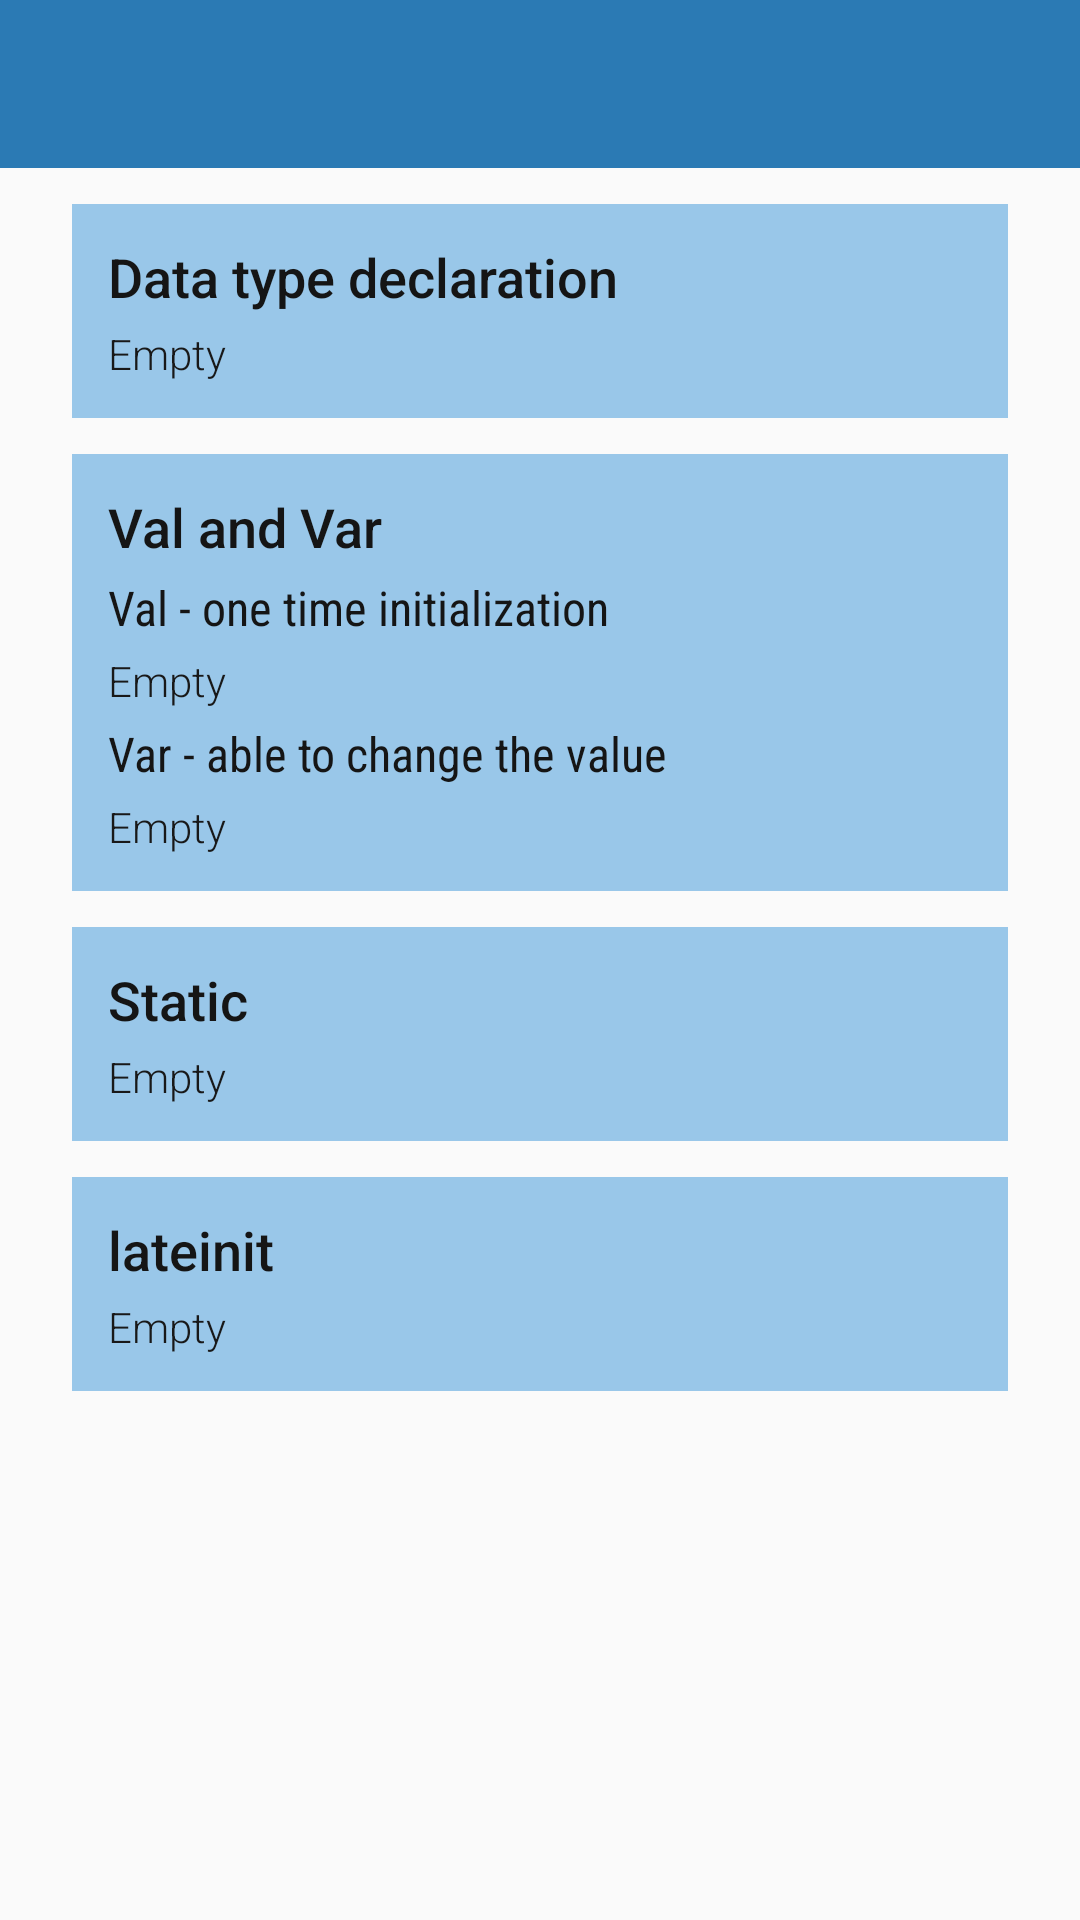

The Android layout XML behind this screen, and the referenced resources:
<!-- AndroidManifest.xml: application theme AppTheme -->
<!-- res/layout/activity_basic.xml -->
<?xml version="1.0" encoding="utf-8"?>
<layout
        xmlns:android="http://schemas.android.com/apk/res/android"
        xmlns:tools="http://schemas.android.com/tools"
        xmlns:app="http://schemas.android.com/apk/res-auto">

    <RelativeLayout
            android:id="@+id/root_layout"
            android:layout_width="match_parent"
            android:layout_height="match_parent"
            tools:context=".basic.BasicActivity">

        <android.support.v7.widget.Toolbar
                android:id="@+id/tool_bar"
                android:layout_width="match_parent"
                android:layout_height="wrap_content"
                app:layout_constraintTop_toTopOf="parent"
                android:background="@color/blue_2B7AB4"
                app:titleTextColor="@color/white"/>

        <ScrollView
                android:id="@+id/scroll_view"
                android:layout_width="match_parent"
                android:layout_height="match_parent"
                android:scrollbars="none"
                android:layout_below="@id/tool_bar">

            <LinearLayout
                    android:id="@+id/parent_layout"
                    android:layout_width="match_parent"
                    android:layout_height="wrap_content"
                    android:layout_marginLeft="24dp"
                    android:layout_marginRight="24dp"
                    android:paddingTop="6dp"
                    android:paddingBottom="6dp"
                    android:orientation="vertical">


                <android.support.v7.widget.CardView
                        android:layout_width="match_parent"
                        android:layout_height="match_parent"
                        android:layout_marginTop="6dp"
                        android:layout_marginBottom="6dp"
                        app:cardElevation="0dp"
                        app:cardCornerRadius="0dp">

                    <LinearLayout
                            android:layout_width="match_parent"
                            android:layout_height="match_parent"
                            android:orientation="vertical"
                            android:background="@color/blue_99C7E9"
                            android:padding="12dp">


                        <TextView
                                android:layout_width="wrap_content"
                                android:layout_height="wrap_content"
                                android:text="Data type declaration"
                                android:textSize="18sp"
                                android:textColor="@color/black5"
                                android:fontFamily="sans-serif-medium"/>

                        <TextView
                                android:id="@+id/data_type_tv"
                                android:layout_width="wrap_content"
                                android:layout_height="wrap_content"
                                android:text="Empty"
                                android:layout_marginTop="4dp"
                                android:textSize="14sp"
                                android:lineSpacingExtra="12dp"
                                android:textColor="@color/black4"
                                android:fontFamily="sans-serif-light"/>


                    </LinearLayout>

                </android.support.v7.widget.CardView>

                <android.support.v7.widget.CardView
                        android:layout_width="match_parent"
                        android:layout_height="match_parent"
                        android:layout_marginTop="6dp"
                        android:layout_marginBottom="6dp"
                        app:cardElevation="0dp"
                        app:cardCornerRadius="0dp">

                    <LinearLayout
                            android:layout_width="match_parent"
                            android:layout_height="match_parent"
                            android:orientation="vertical"
                            android:background="@color/blue_99C7E9"
                            android:padding="12dp">


                        <TextView
                                android:layout_width="wrap_content"
                                android:layout_height="wrap_content"
                                android:text="Val and Var"
                                android:textSize="18sp"
                                android:textColor="@color/black5"
                                android:fontFamily="sans-serif-medium"/>

                        <TextView
                                android:layout_width="wrap_content"
                                android:layout_height="wrap_content"
                                android:layout_marginTop="4dp"
                                android:text="Val - one time initialization"
                                android:textSize="16sp"
                                android:textColor="@color/black5"
                                android:fontFamily="sans-serif-condensed"/>


                        <TextView
                                android:id="@+id/val_tv"
                                android:layout_width="wrap_content"
                                android:layout_height="wrap_content"
                                android:text="Empty"
                                android:layout_marginTop="4dp"
                                android:textSize="14sp"
                                android:lineSpacingExtra="12dp"
                                android:textColor="@color/black4"
                                android:fontFamily="sans-serif-light"/>



                        <TextView
                                android:layout_width="wrap_content"
                                android:layout_height="wrap_content"
                                android:layout_marginTop="4dp"
                                android:text="Var - able to change the value"
                                android:textSize="16sp"
                                android:textColor="@color/black5"
                                android:fontFamily="sans-serif-condensed"/>


                        <TextView
                                android:id="@+id/var_tv"
                                android:layout_width="wrap_content"
                                android:layout_height="wrap_content"
                                android:text="Empty"
                                android:layout_marginTop="4dp"
                                android:textSize="14sp"
                                android:lineSpacingExtra="12dp"
                                android:textColor="@color/black4"
                                android:fontFamily="sans-serif-light"/>


                    </LinearLayout>

                </android.support.v7.widget.CardView>

                <android.support.v7.widget.CardView
                        android:layout_width="match_parent"
                        android:layout_height="match_parent"
                        android:layout_marginTop="6dp"
                        android:layout_marginBottom="6dp"
                        app:cardElevation="0dp"
                        app:cardCornerRadius="0dp">

                    <LinearLayout
                            android:layout_width="match_parent"
                            android:layout_height="match_parent"
                            android:orientation="vertical"
                            android:background="@color/blue_99C7E9"
                            android:padding="12dp">


                        <TextView
                                android:layout_width="wrap_content"
                                android:layout_height="wrap_content"
                                android:text="Static"
                                android:textSize="18sp"
                                android:textColor="@color/black5"
                                android:fontFamily="sans-serif-medium"/>

                        <TextView
                                android:id="@+id/static_tv"
                                android:layout_width="wrap_content"
                                android:layout_height="wrap_content"
                                android:text="Empty"
                                android:layout_marginTop="4dp"
                                android:textSize="14sp"
                                android:lineSpacingExtra="12dp"
                                android:textColor="@color/black4"
                                android:fontFamily="sans-serif-light"/>


                    </LinearLayout>

                </android.support.v7.widget.CardView>

                <android.support.v7.widget.CardView
                        android:layout_width="match_parent"
                        android:layout_height="match_parent"
                        android:layout_marginTop="6dp"
                        android:layout_marginBottom="6dp"
                        app:cardElevation="0dp"
                        app:cardCornerRadius="0dp">

                    <LinearLayout
                            android:layout_width="match_parent"
                            android:layout_height="match_parent"
                            android:orientation="vertical"
                            android:background="@color/blue_99C7E9"
                            android:padding="12dp">


                        <TextView
                                android:layout_width="wrap_content"
                                android:layout_height="wrap_content"
                                android:text="lateinit"
                                android:textSize="18sp"
                                android:textColor="@color/black5"
                                android:fontFamily="sans-serif-medium"/>

                        <TextView
                                android:id="@+id/late_init_tv"
                                android:layout_width="wrap_content"
                                android:layout_height="wrap_content"
                                android:text="Empty"
                                android:layout_marginTop="4dp"
                                android:textSize="14sp"
                                android:lineSpacingExtra="12dp"
                                android:textColor="@color/black4"
                                android:fontFamily="sans-serif-light"/>


                    </LinearLayout>

                </android.support.v7.widget.CardView>

            </LinearLayout>
        </ScrollView>
    </RelativeLayout>
</layout>
<!-- resources referenced by this layout -->
<resources>
  <color name="black4">#181818</color>
  <color name="black5">#151515</color>
  <color name="blue_2B7AB4">#2B7AB4</color>
  <color name="blue_99C7E9">#99C7E9</color>
  <color name="white">#ffffff</color>
  <style name="AppTheme" parent="Theme.AppCompat.Light.NoActionBar">
          
          <item name="colorPrimary">@color/blue_2B7AB4</item>
          <item name="colorPrimaryDark">@color/blue_99C7E9</item>
          <item name="colorAccent">@color/blue_2D5FA6</item>
      </style>
  <color name="blue_2D5FA6">#2D5FA6</color>
</resources>
